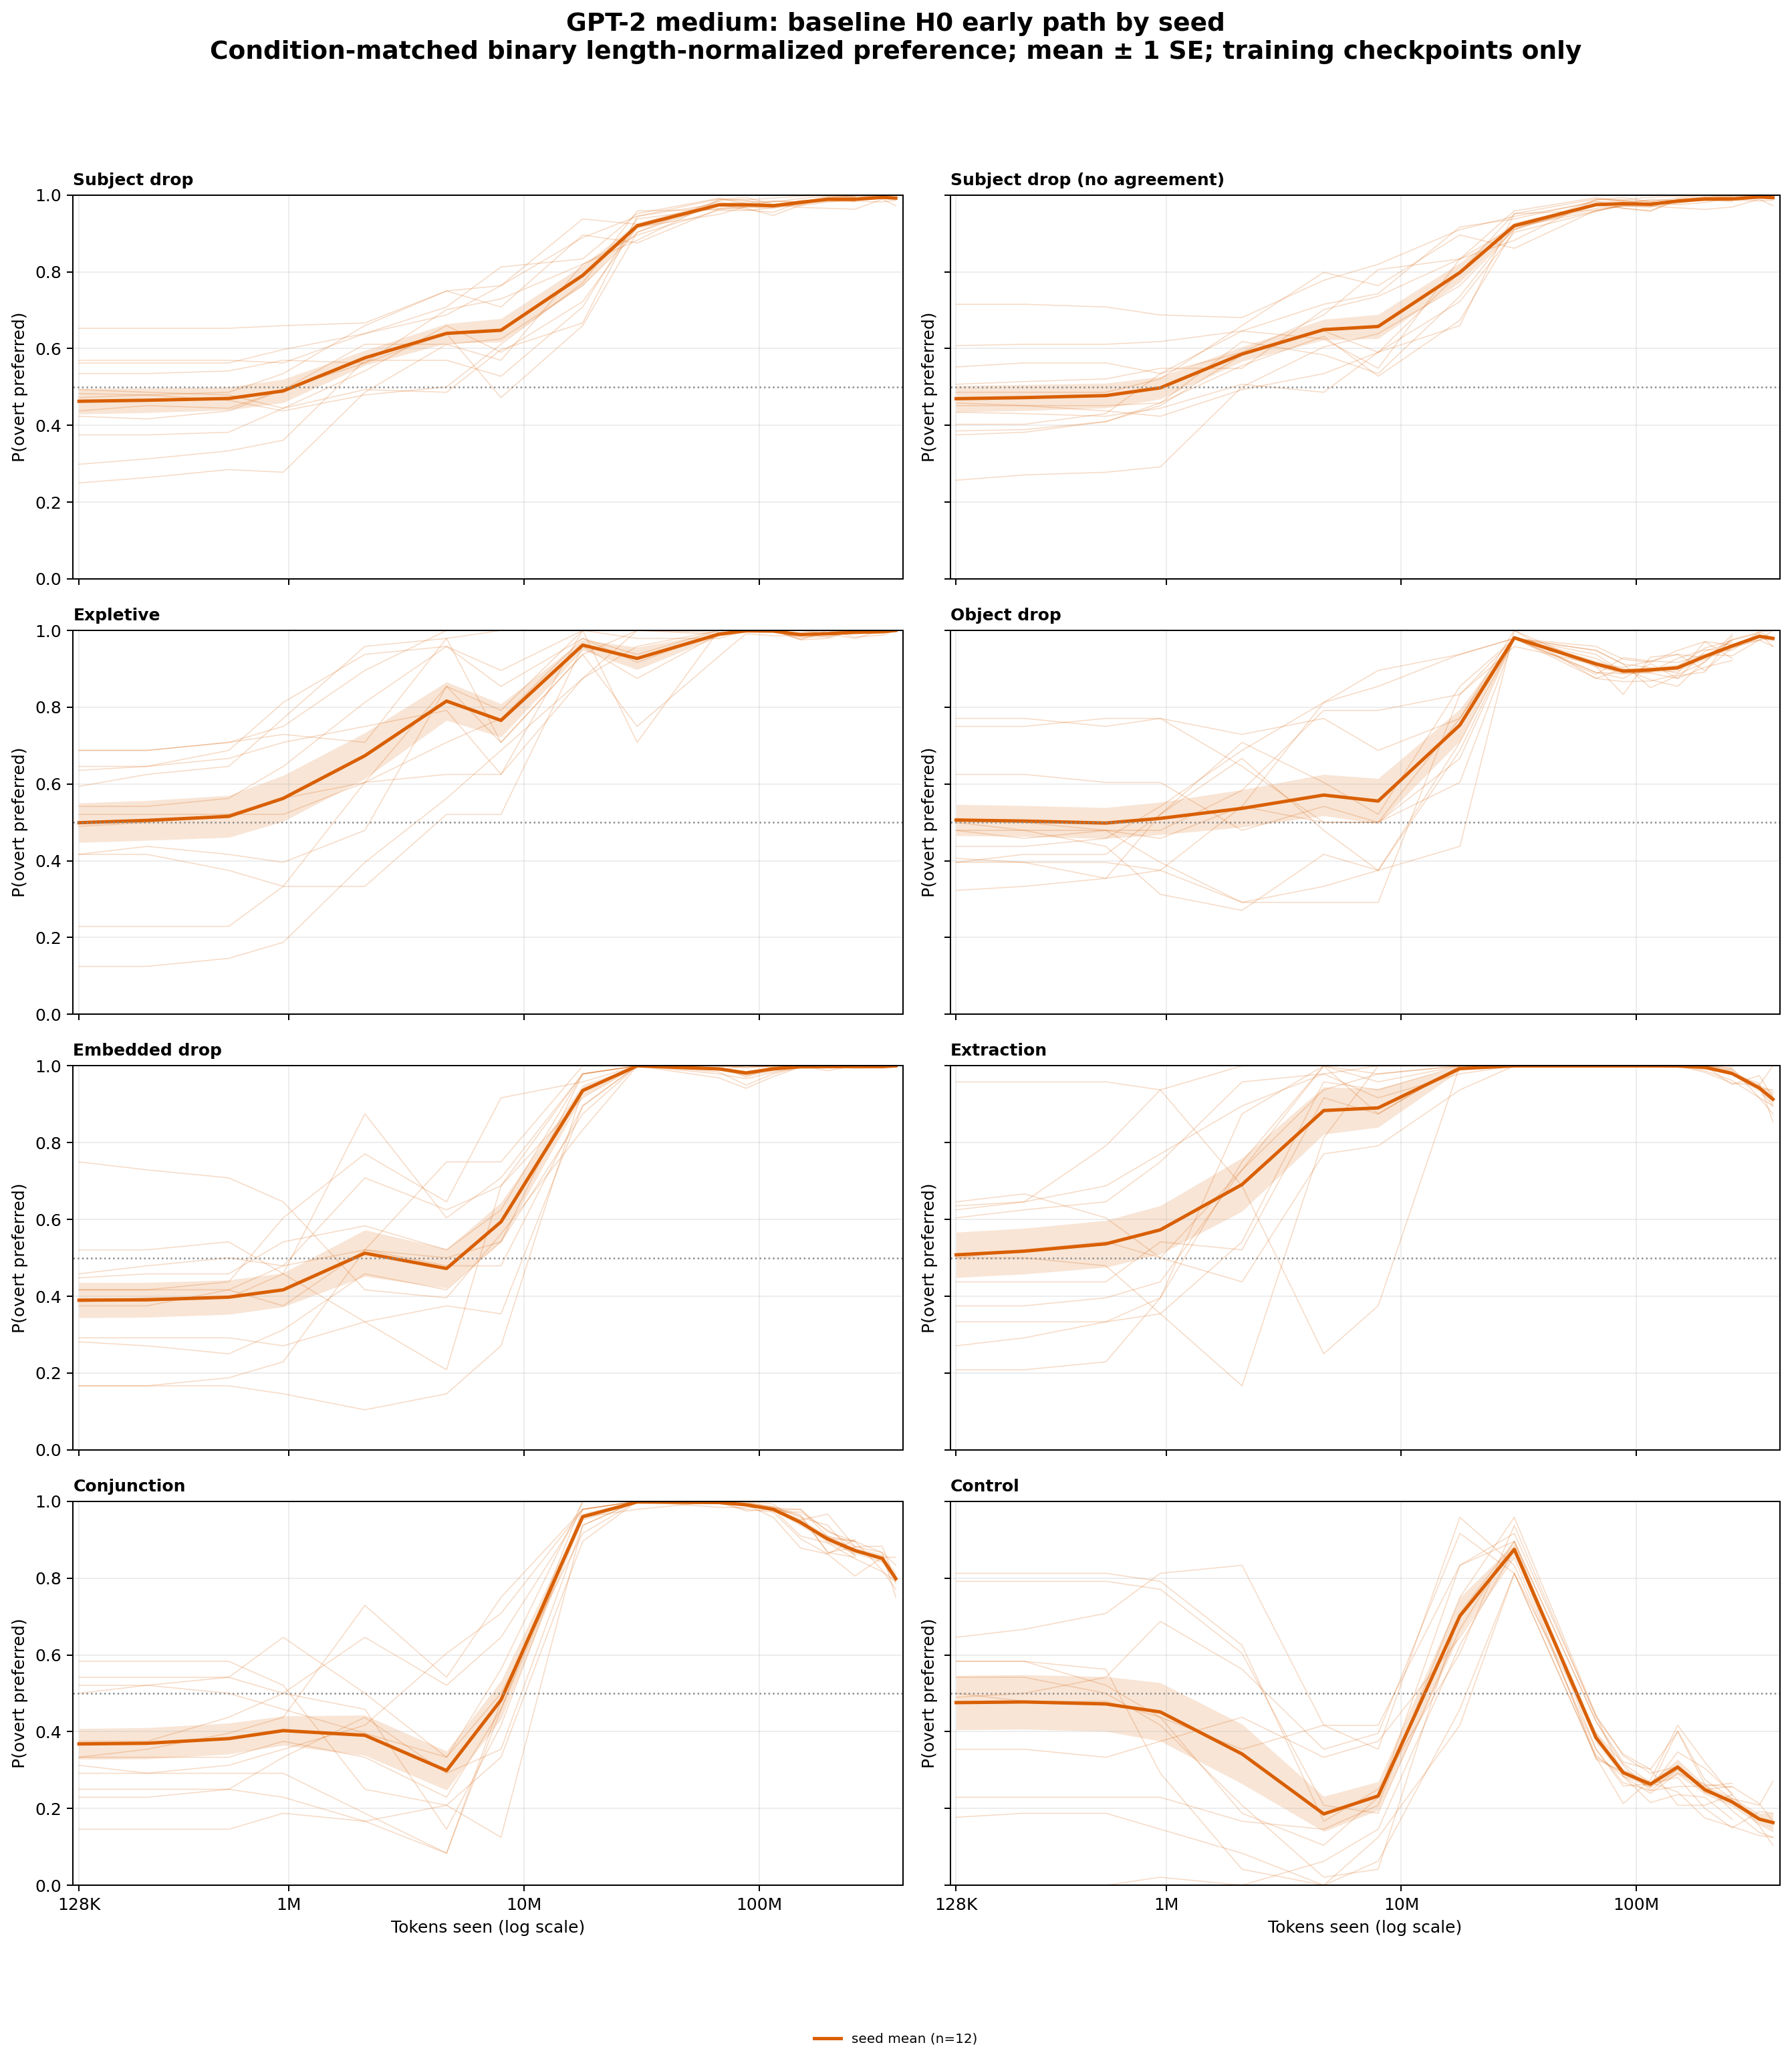

Source data for this figure (header and first rows):
architecture, series, category, seed, bin_center, preference
gpt2_medium, seed mean, conjunction, 42, 128000, 0.25
gpt2_medium, seed mean, conjunction, 42, 249247, 0.25
gpt2_medium, seed mean, conjunction, 42, 554543, 0.25
gpt2_medium, seed mean, conjunction, 42, 945088, 0.2292
gpt2_medium, seed mean, conjunction, 42, 2102699, 0.1667
gpt2_medium, seed mean, conjunction, 42, 4678234, 0.2083
gpt2_medium, seed mean, conjunction, 42, 7972940, 0.125
gpt2_medium, seed mean, conjunction, 42, 17738766, 0.9375
gpt2_medium, seed mean, conjunction, 42, 30231520, 1.0
gpt2_medium, seed mean, conjunction, 42, 67261240, 0.9948
gpt2_medium, seed mean, conjunction, 42, 87807813, 1.0
gpt2_medium, seed mean, conjunction, 42, 114630834, 0.9826
gpt2_medium, seed mean, conjunction, 42, 149647597, 0.9514
gpt2_medium, seed mean, conjunction, 42, 195361077, 0.9667
gpt2_medium, seed mean, conjunction, 42, 255038846, 0.8819
gpt2_medium, seed mean, conjunction, 42, 332946633, 0.8667
gpt2_medium, seed mean, conjunction, 42, 380416000, 0.75
gpt2_medium, seed mean, conjunction, 137, 128000, 0.3333
gpt2_medium, seed mean, conjunction, 137, 249247, 0.3333
gpt2_medium, seed mean, conjunction, 137, 554543, 0.3333
gpt2_medium, seed mean, conjunction, 137, 945088, 0.375
gpt2_medium, seed mean, conjunction, 137, 2102699, 0.3333
gpt2_medium, seed mean, conjunction, 137, 4678234, 0.2292
gpt2_medium, seed mean, conjunction, 137, 7972940, 0.4583
gpt2_medium, seed mean, conjunction, 137, 17738766, 1.0
gpt2_medium, seed mean, conjunction, 137, 30231520, 1.0
gpt2_medium, seed mean, conjunction, 137, 67261240, 1.0
gpt2_medium, seed mean, conjunction, 137, 87807813, 0.9958
gpt2_medium, seed mean, conjunction, 137, 114630834, 0.9757
gpt2_medium, seed mean, conjunction, 137, 149647597, 0.9792
gpt2_medium, seed mean, conjunction, 137, 195361077, 0.9208
gpt2_medium, seed mean, conjunction, 137, 255038846, 0.8958
gpt2_medium, seed mean, conjunction, 137, 332946633, 0.8667
gpt2_medium, seed mean, conjunction, 137, 380416000, 0.8333
gpt2_medium, seed mean, conjunction, 314159, 128000, 0.5833
gpt2_medium, seed mean, conjunction, 314159, 249247, 0.5833
gpt2_medium, seed mean, conjunction, 314159, 554543, 0.5833
gpt2_medium, seed mean, conjunction, 314159, 945088, 0.5208
gpt2_medium, seed mean, conjunction, 314159, 2102699, 0.25
gpt2_medium, seed mean, conjunction, 314159, 4678234, 0.2083
gpt2_medium, seed mean, conjunction, 314159, 7972940, 0.3333
gpt2_medium, seed mean, conjunction, 314159, 17738766, 0.8958
gpt2_medium, seed mean, conjunction, 314159, 30231520, 1.0
gpt2_medium, seed mean, conjunction, 314159, 67261240, 0.9948
gpt2_medium, seed mean, conjunction, 314159, 87807813, 1.0
gpt2_medium, seed mean, conjunction, 314159, 114630834, 0.9931
gpt2_medium, seed mean, conjunction, 314159, 149647597, 0.941
gpt2_medium, seed mean, conjunction, 314159, 195361077, 0.9083
gpt2_medium, seed mean, conjunction, 314159, 255038846, 0.8958
gpt2_medium, seed mean, conjunction, 314159, 332946633, 0.8208
gpt2_medium, seed mean, conjunction, 314159, 380416000, 0.7708
gpt2_medium, seed mean, conjunction, 302485963, 128000, 0.5
gpt2_medium, seed mean, conjunction, 302485963, 249247, 0.5208
gpt2_medium, seed mean, conjunction, 302485963, 554543, 0.5417
gpt2_medium, seed mean, conjunction, 302485963, 945088, 0.6458
gpt2_medium, seed mean, conjunction, 302485963, 2102699, 0.5
gpt2_medium, seed mean, conjunction, 302485963, 4678234, 0.3333
gpt2_medium, seed mean, conjunction, 302485963, 7972940, 0.5625
gpt2_medium, seed mean, conjunction, 302485963, 17738766, 1.0
gpt2_medium, seed mean, conjunction, 302485963, 30231520, 1.0
... 1,476 more rows
